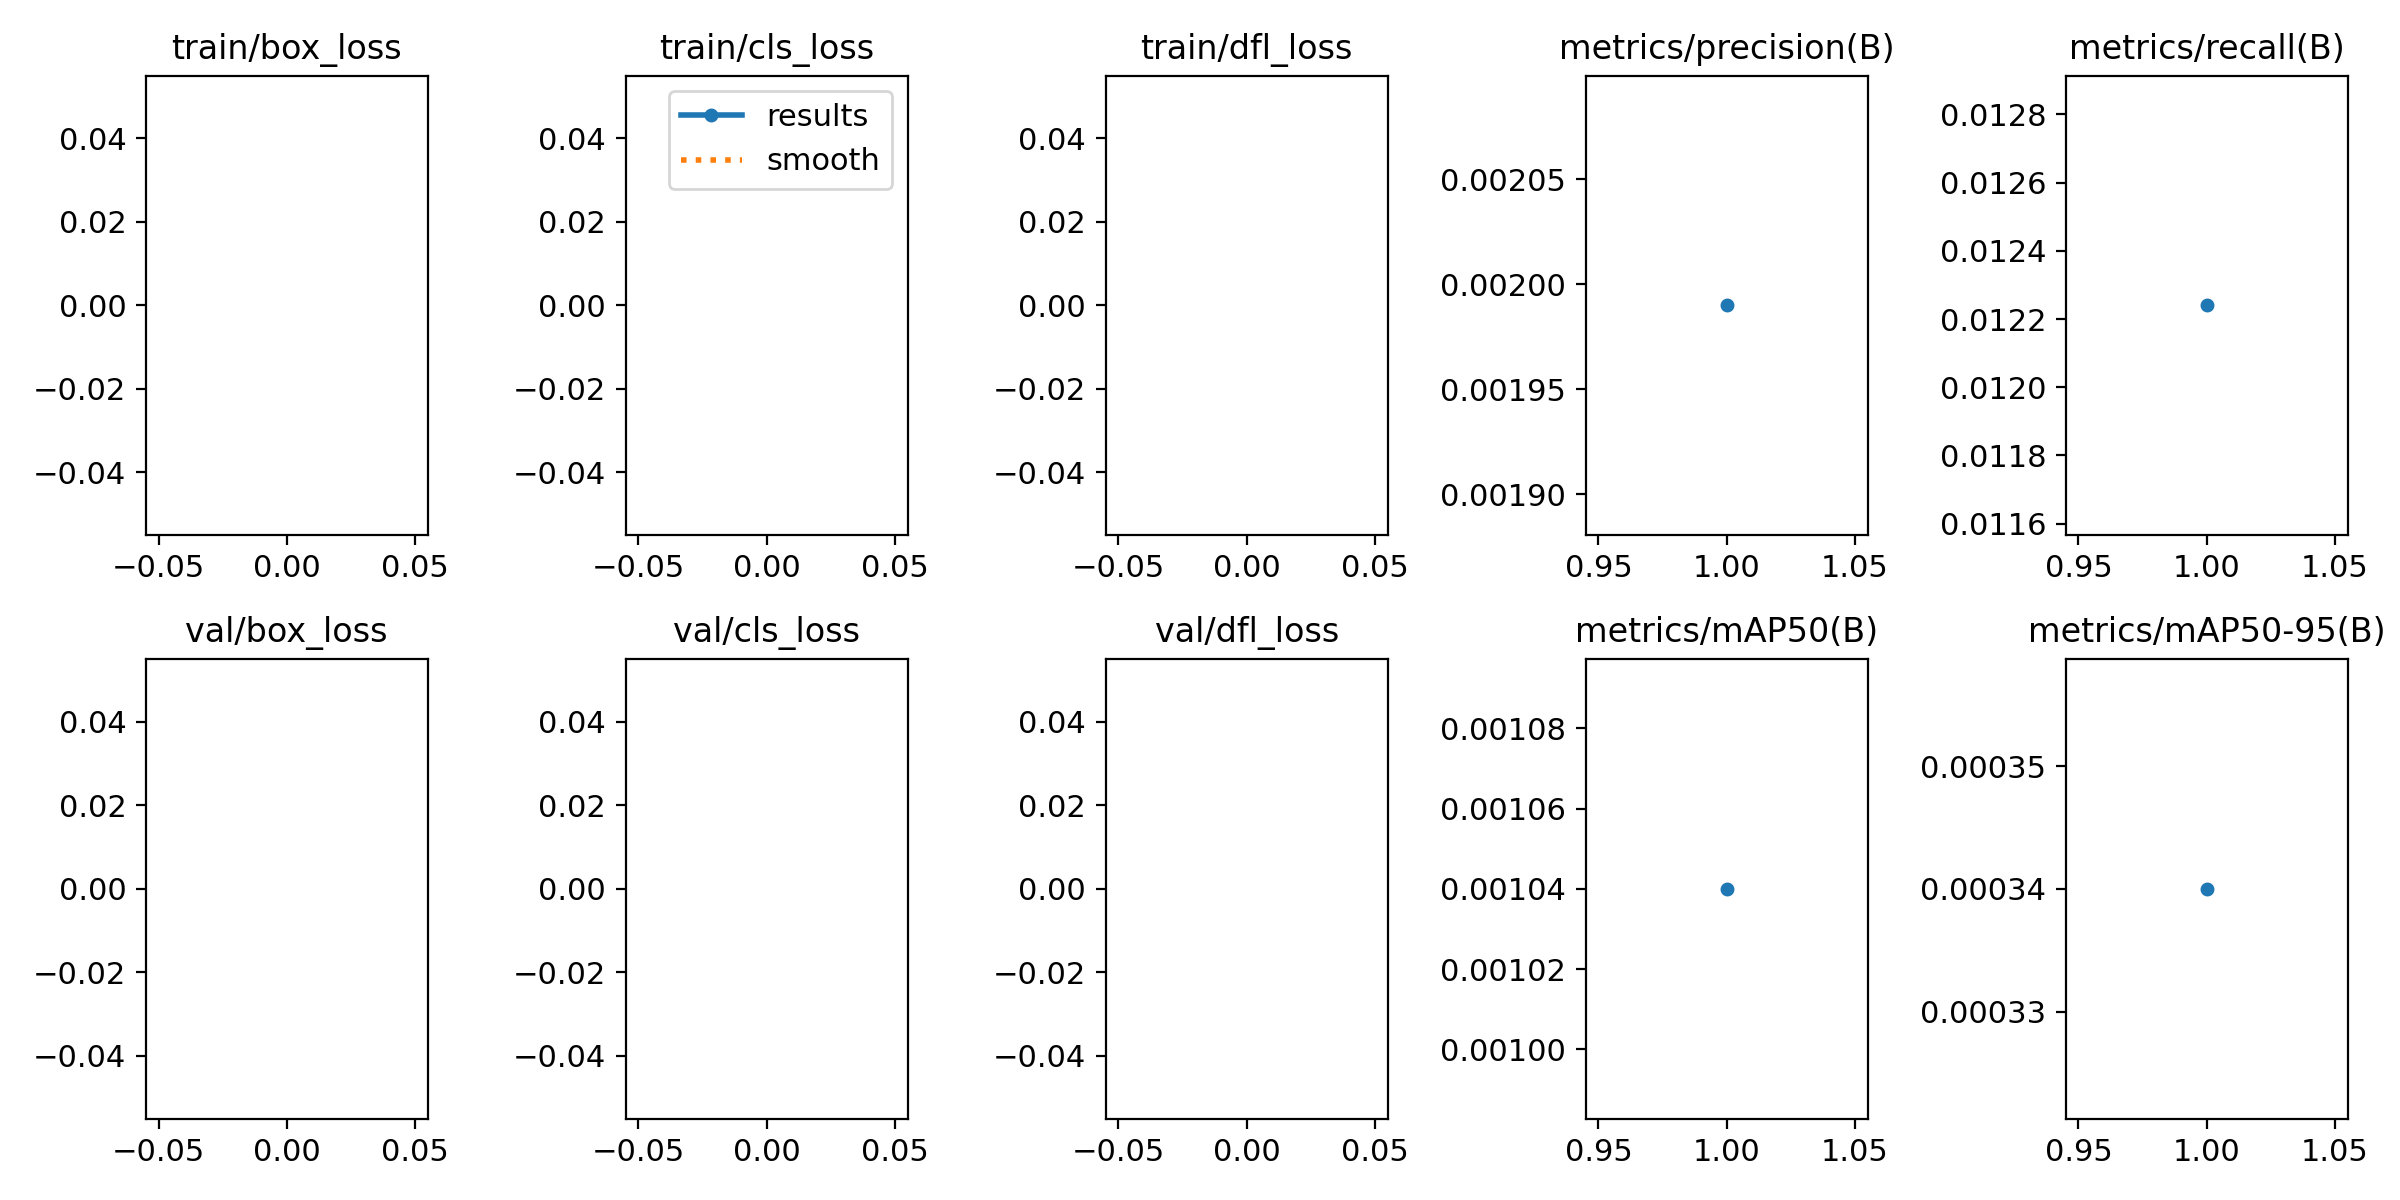

The file beside this chart, header and first rows:
epoch, train/box_loss, train/cls_loss, train/dfl_loss, metrics/precision(B), metrics/recall(B), metrics/mAP50(B), metrics/mAP50-95(B), val/box_loss, val/cls_loss, val/dfl_loss, lr/pg0, lr/pg1, lr/pg2
1, nan, nan, nan, 0.00199, 0.01224, 0.00104, 0.00034, nan, nan, nan, 0.08868, 0.02191, 0.02191
